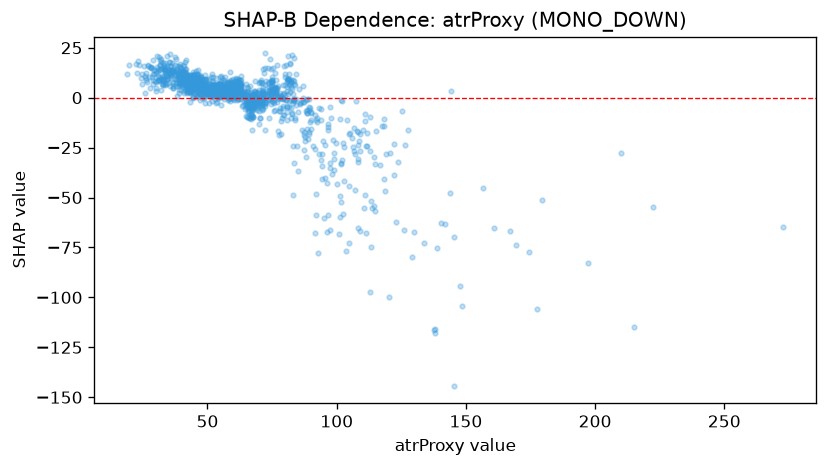

The table this chart was drawn from, first rows:
feature_value, shap_value
72.2, -16.11
80.9, -7.084
110.8, -7.935
116.6, -33.74
113.7, -55.07
82.4, 7.772
89.4, -0.6003
62.5, 8.685
52.1, 6.536
93.8, -11.44
66.3, -10.4
57.0, 7.375
53.6, 5.872
78.7, -10.41
52.9, 4.022
52.6, 3.443
74.5, -3.359
77.8, -18.59
81.6, -4.784
87.4, -26.41
70.1, -13.3
53.1, 5.135
51.1, 4.257
58.1, 2.588
55.8, 6.403
44.7, 11.29
67.1, -16.37
74.6, 5.593
74.5, 4.757
81.2, 2.051
59.6, 5.225
45.2, 9.899
42.4, 11.3
56.9, 10.49
69.5, -4.415
80.3, -1.321
65.4, -9.913
48.6, 4.243
77.4, 5.626
73.6, -1.375
84.9, -7.283
34.5, 16.06
45.5, 8.276
56.3, 7.665
61.1, 5.805
58.9, 7.486
62.5, 6.44
60.1, 6.693
53.2, 3.63
58.6, 6.207
89.4, -17.25
94.7, -21.71
100.3, -43.19
82.7, -7.845
50.1, 1.875
64.2, 0.2406
57.4, 7.913
46.1, 6.109
47.1, 8.044
34.1, 11.64
... 1,225 more rows
